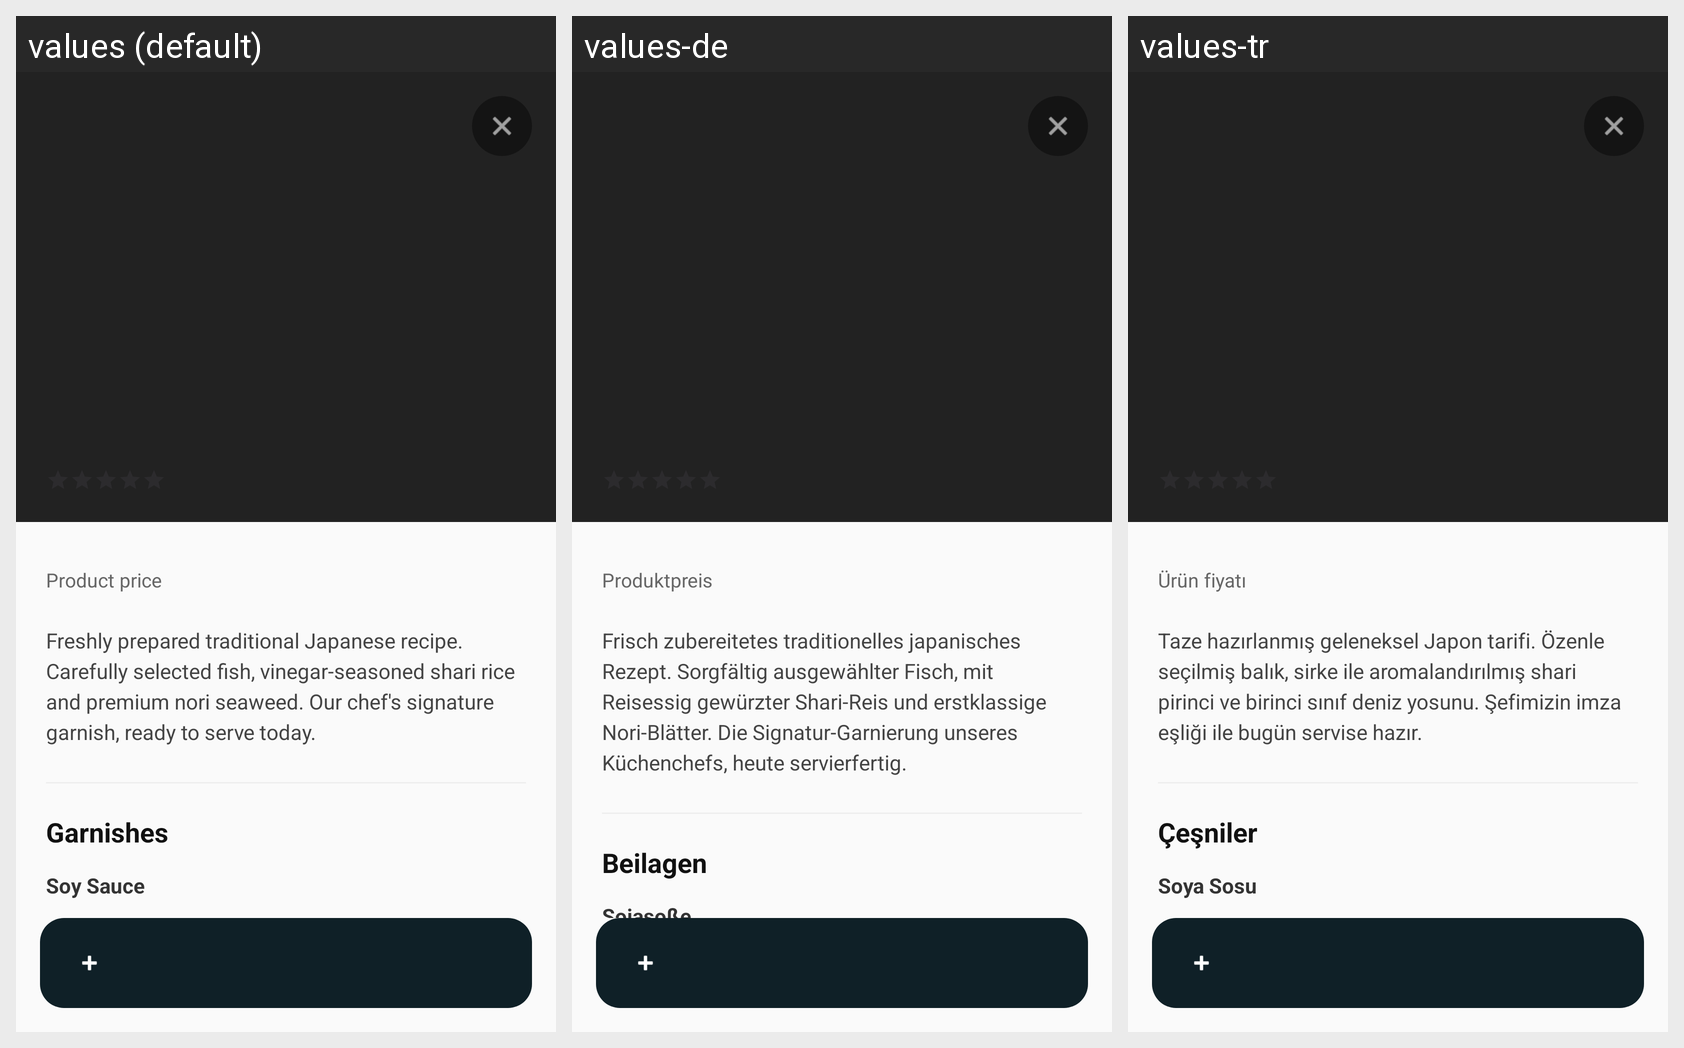

Locale-by-locale string values for the Android screen shown in this grid:
Android screen res/layout/activity_detail.xml rendered under 3 locales, left to right: values (default), values-de, values-tr. Device: Nexus 5 (rendered at 1080×1920; each locale shown at half size, 540×960, under a caption strip naming it); theme Theme.KarSuViewpagerTransition.Detail.
Strings drawn on this screen, with the default value and each locale's value (text and hints the layout hard-codes, and strings that could not be matched under every locale, appear in the picture but are not listed):

detail_base_price
  values: Product price
  values-de: Produktpreis
  values-tr: Ürün fiyatı

detail_description
  values: Freshly prepared traditional Japanese recipe. Carefully selected fish, vinegar-seasoned shari rice and premium nori seaweed. Our chef's signature garnish, ready to serve today.
  values-de: Frisch zubereitetes traditionelles japanisches Rezept. Sorgfältig ausgewählter Fisch, mit Reisessig gewürzter Shari-Reis und erstklassige Nori-Blätter. Die Signatur-Garnierung unseres Küchenchefs, heute servierfertig.
  values-tr: Taze hazırlanmış geleneksel Japon tarifi. Özenle seçilmiş balık, sirke ile aromalandırılmış shari pirinci ve birinci sınıf deniz yosunu. Şefimizin imza eşliği ile bugün servise hazır.

detail_garnishes
  values: Garnishes
  values-de: Beilagen
  values-tr: Çeşniler

soy_sauce
  values: Soy Sauce
  values-de: Sojasoße
  values-tr: Soya Sosu
